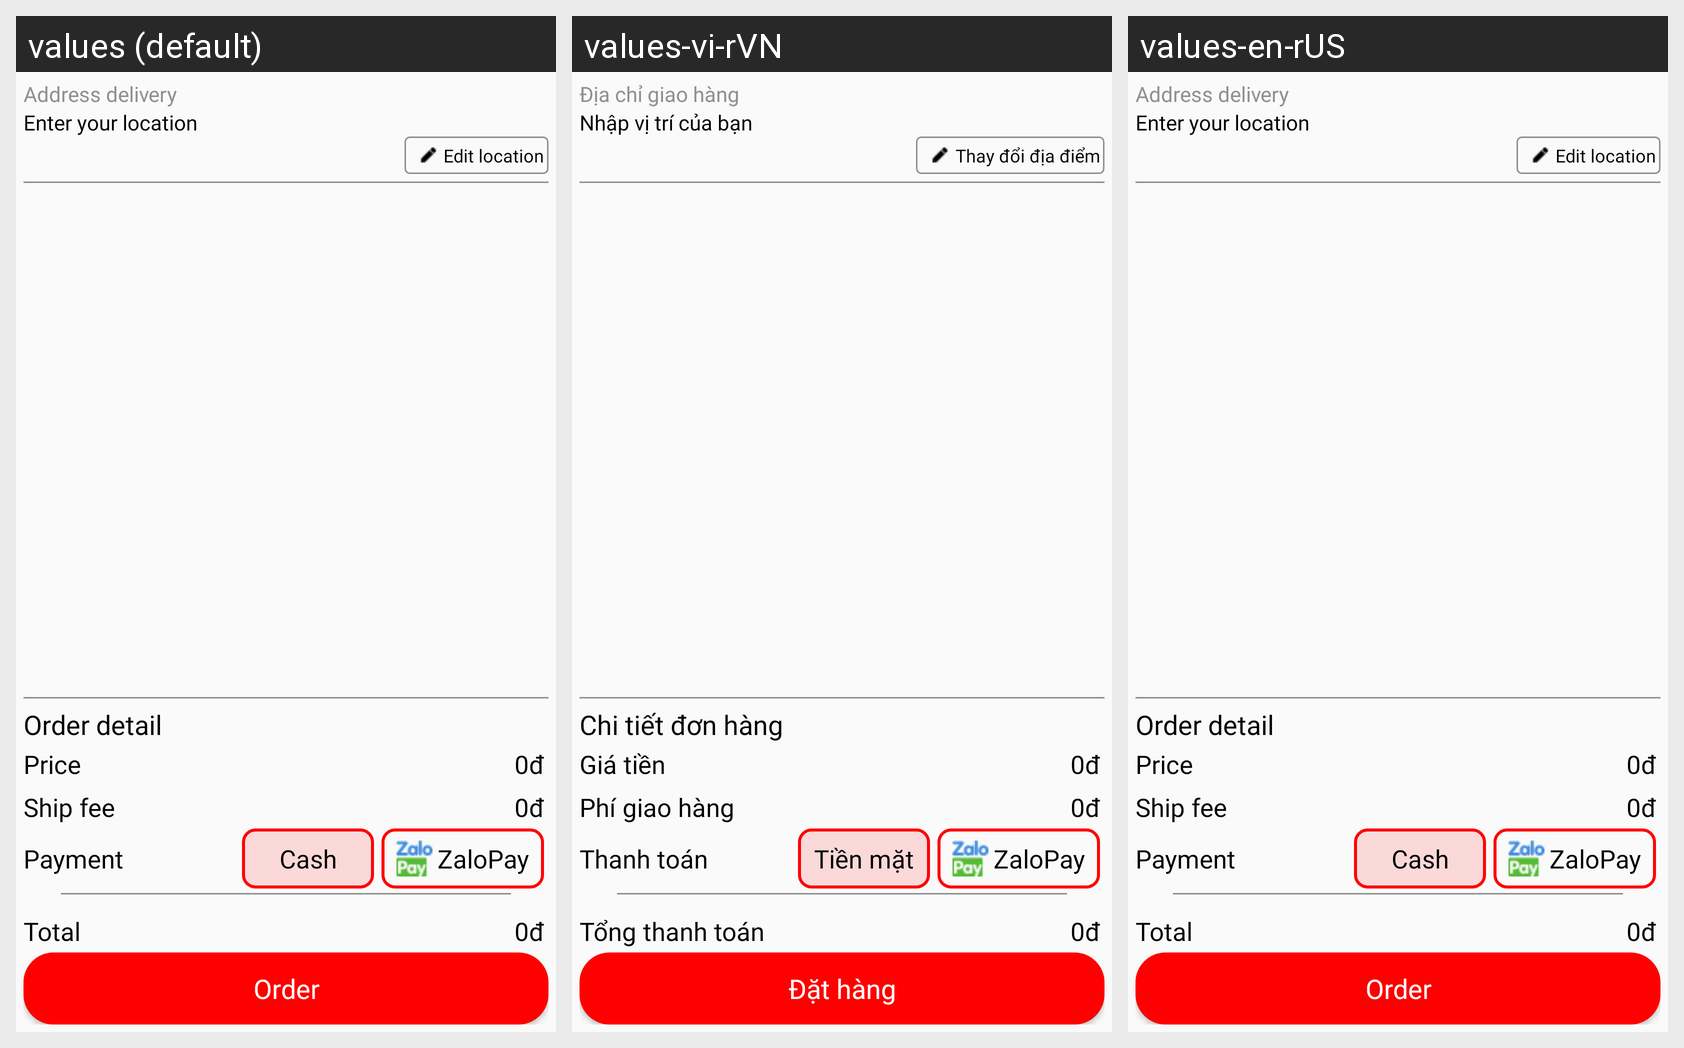

The same Android screen rendered under several of its app's locales, left to right. List the strings drawn on it with the default value and each locale's translation.
Android screen res/layout/activity_cart.xml rendered under 3 locales, left to right: values (default), values-vi-rVN, values-en-rUS. Device: Nexus 5 (rendered at 1080×1920; each locale shown at half size, 540×960, under a caption strip naming it); theme Theme.CustomerApps.
Strings drawn on this screen, with the default value and each locale's value (text and hints the layout hard-codes, and strings that could not be matched under every locale, appear in the picture but are not listed):

address_delivery
  values: Address delivery
  values-vi-rVN: Địa chỉ giao hàng
  values-en-rUS: Address delivery

enter_your_location
  values: Enter your location
  values-vi-rVN: Nhập vị trí của bạn
  values-en-rUS: Enter your location

edit_location
  values: Edit location
  values-vi-rVN: Thay đổi địa điểm
  values-en-rUS: Edit location

order_detail
  values: Order detail
  values-vi-rVN: Chi tiết đơn hàng
  values-en-rUS: Order detail

price
  values: Price
  values-vi-rVN: Giá tiền
  values-en-rUS: Price

ship_fee
  values: Ship fee
  values-vi-rVN: Phí giao hàng
  values-en-rUS: Ship fee

payment
  values: Payment
  values-vi-rVN: Thanh toán
  values-en-rUS: Payment

cash
  values: Cash
  values-vi-rVN: Tiền mặt
  values-en-rUS: Cash

zalo_pay
  values: ZaloPay
  values-vi-rVN: ZaloPay
  values-en-rUS: ZaloPay

total
  values: Total
  values-vi-rVN: Tổng thanh toán
  values-en-rUS: Total

orderModel
  values: Order
  values-vi-rVN: Đặt hàng
  values-en-rUS: Order
